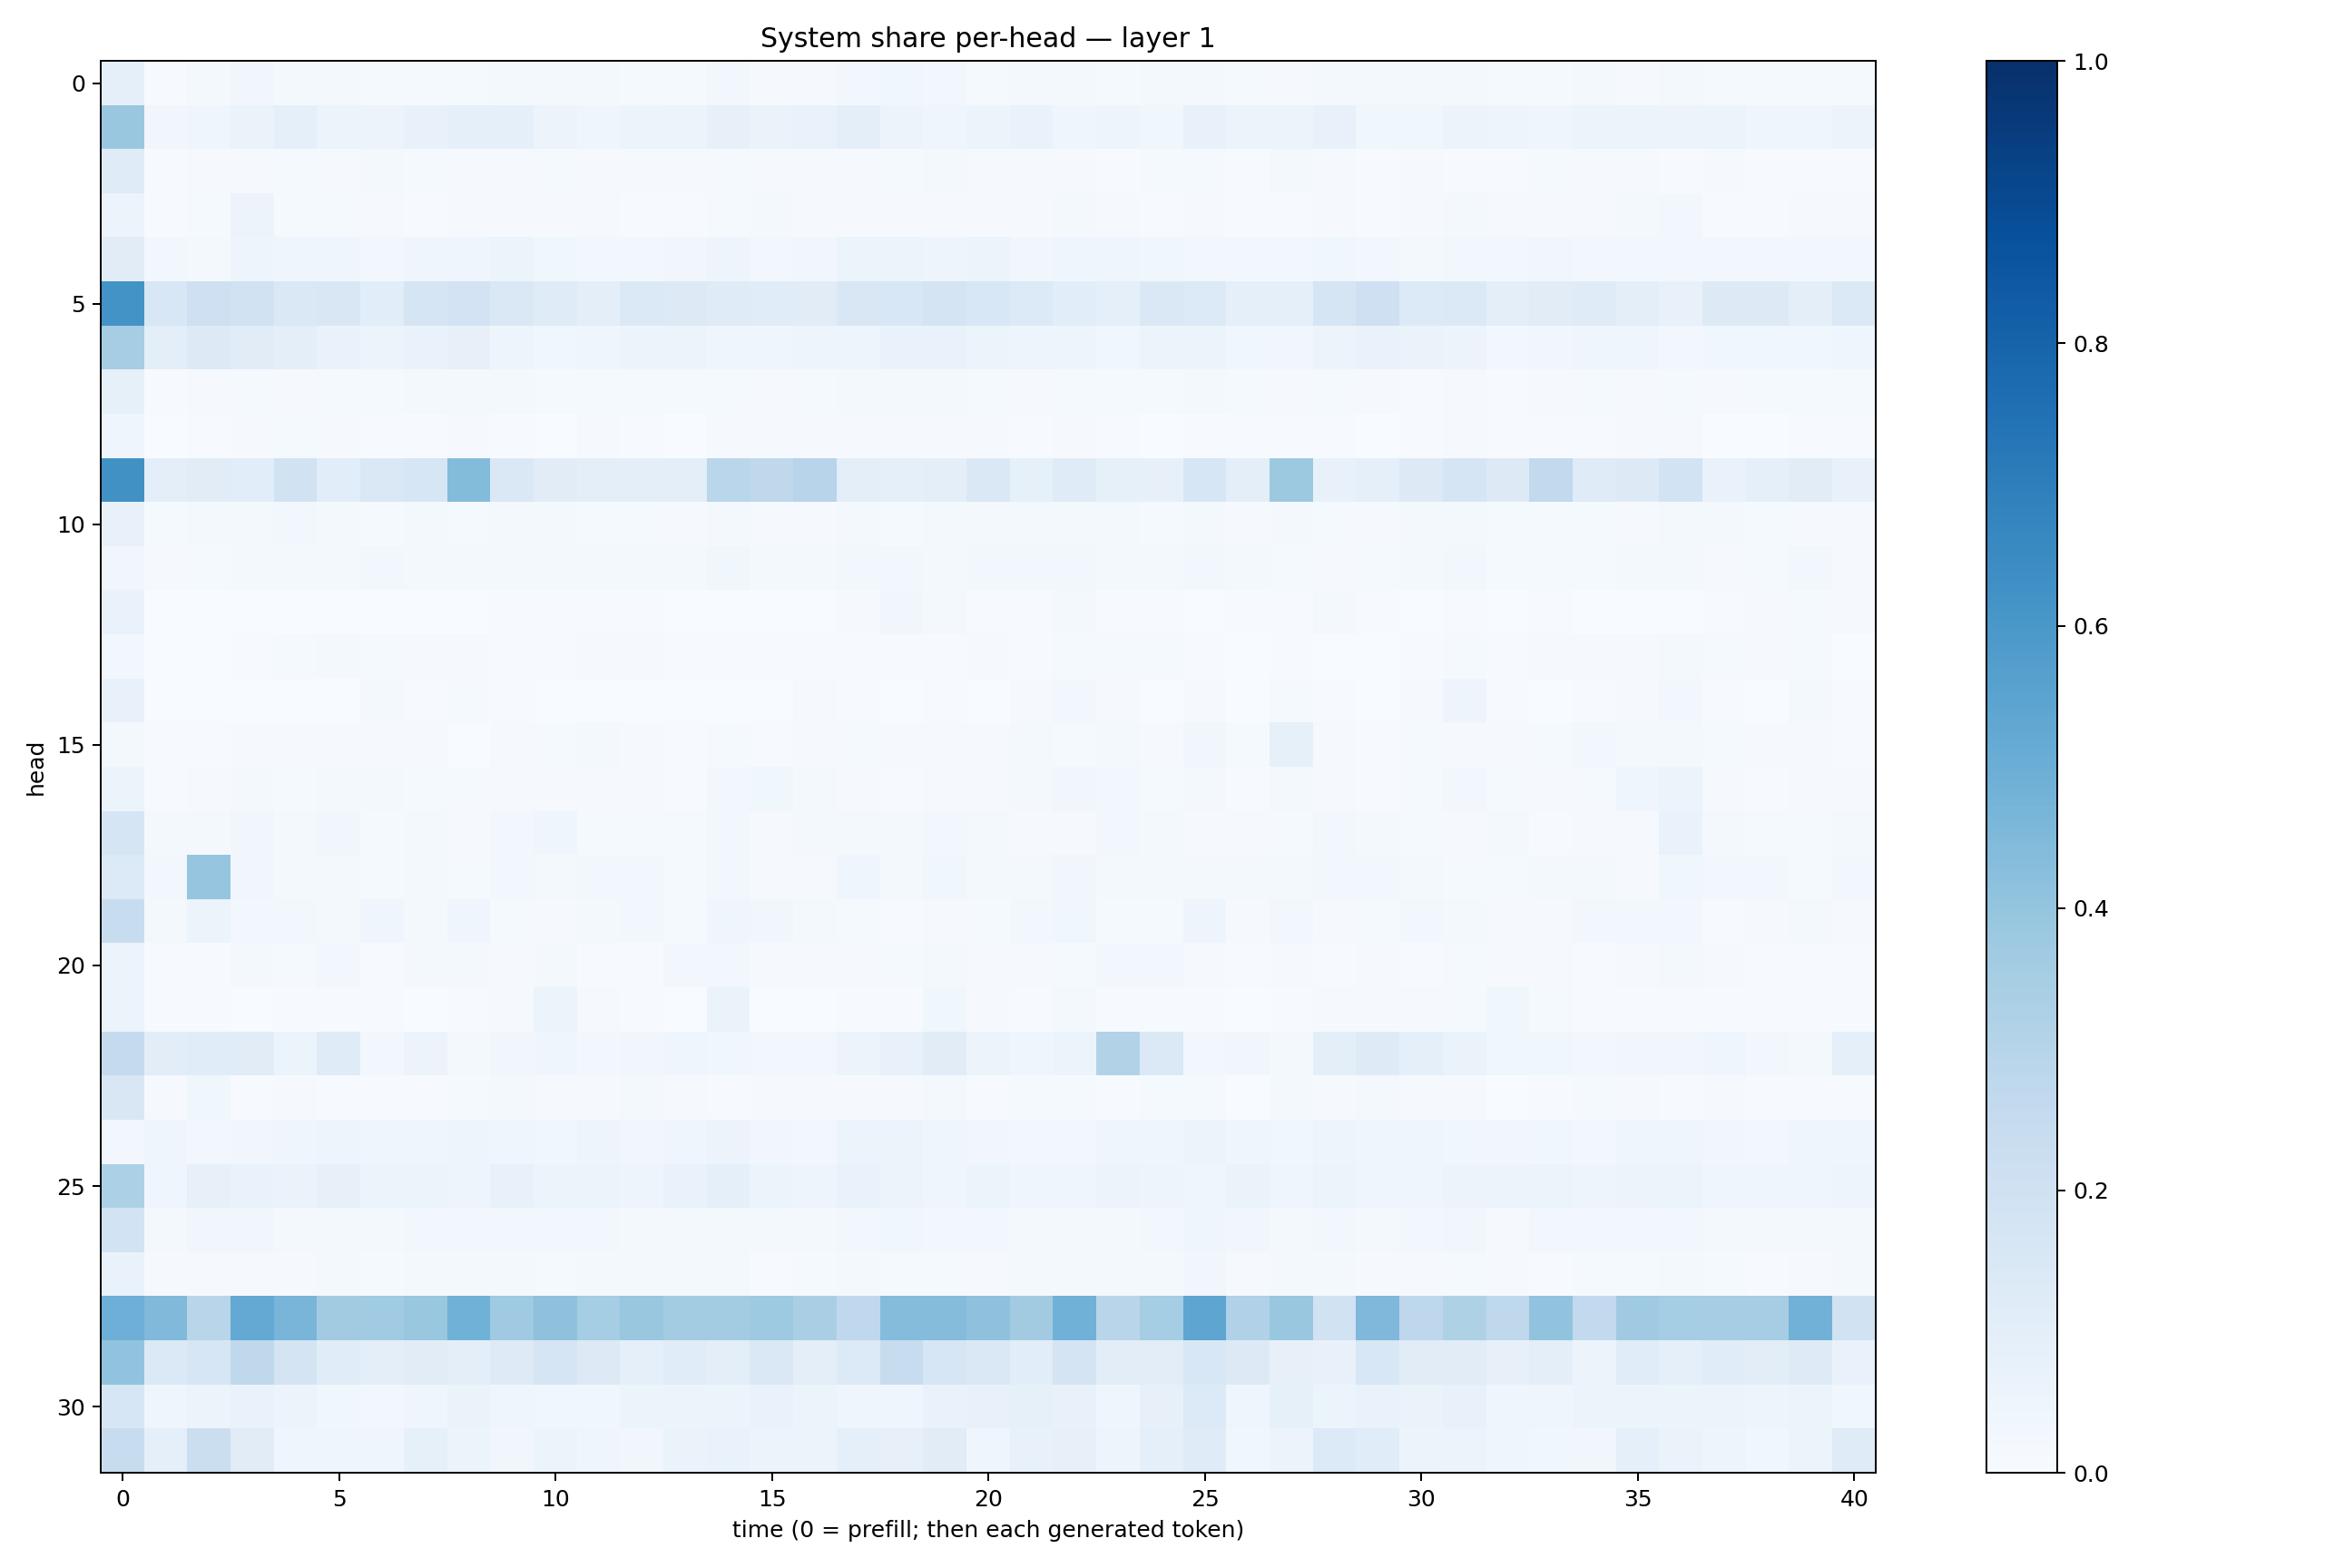

The table this chart was drawn from, first rows:
0.08755207, 0.006375584, 0.015712408, 0.03261207, 0.020832686, 0.017777182, 0.01454318, 0.013981927, 0.013283727, 0.017749228, 0.021811055, 0.01655926, 0.015521113, 0.0150837535, 0.029513784, 0.01164534, 0.011694111, 0.024633178, 0.03656598, 0.030903934, 0.014580686, 0.018888842, 0.016956681, 0.015089446
0.3828, 0.03497, 0.04032, 0.06506, 0.08622, 0.06072, 0.05487, 0.07591, 0.09061, 0.09356, 0.05712, 0.0467, 0.05222, 0.05925, 0.08137, 0.06426, 0.06889, 0.09661, 0.05553, 0.03917, 0.05358, 0.06852, 0.04447, 0.04929
0.1176, 0.007726, 0.008626, 0.01073, 0.015, 0.01162, 0.01591, 0.01201, 0.01046, 0.009564, 0.01189, 0.01141, 0.008463, 0.01054, 0.01194, 0.007998, 0.008884, 0.009839, 0.01327, 0.02078, 0.01083, 0.01006, 0.008644, 0.006542
0.05565, 0.006385, 0.01377, 0.05474, 0.01451, 0.01262, 0.00872, 0.006128, 0.008931, 0.01121, 0.01099, 0.009352, 0.007354, 0.006255, 0.01441, 0.01928, 0.0085, 0.007926, 0.01082, 0.01161, 0.009661, 0.008509, 0.01981, 0.01168
0.1101, 0.02481, 0.01928, 0.04882, 0.04053, 0.04167, 0.03123, 0.04604, 0.04007, 0.05318, 0.03882, 0.02751, 0.02685, 0.03439, 0.0484, 0.02896, 0.03335, 0.05219, 0.05175, 0.04718, 0.05312, 0.03216, 0.04537, 0.04259
0.6188, 0.1546, 0.208, 0.1897, 0.141, 0.1496, 0.1082, 0.1663, 0.1823, 0.1444, 0.1185, 0.09782, 0.1379, 0.1288, 0.1187, 0.1143, 0.1105, 0.1501, 0.1538, 0.1762, 0.1554, 0.1334, 0.1063, 0.09331
0.3497, 0.09896, 0.1313, 0.113, 0.09787, 0.06962, 0.05532, 0.06927, 0.07915, 0.05051, 0.037, 0.04363, 0.05482, 0.05521, 0.04168, 0.04275, 0.04697, 0.04721, 0.0679, 0.06932, 0.05927, 0.04789, 0.04834, 0.03661
0.08403, 0.007644, 0.00906, 0.01238, 0.01094, 0.01356, 0.01298, 0.01597, 0.01751, 0.01579, 0.01194, 0.01203, 0.0129, 0.01326, 0.01366, 0.008628, 0.01333, 0.0157, 0.01601, 0.01573, 0.0134, 0.01054, 0.01501, 0.01304
0.04306, 0.002646, 0.004543, 0.01154, 0.01521, 0.009395, 0.005754, 0.00597, 0.0111, 0.00603, 0.003556, 0.01125, 0.005782, 0.003223, 0.007918, 0.01005, 0.01112, 0.008097, 0.01164, 0.008397, 0.01009, 0.004964, 0.0102, 0.005305
0.6254, 0.09655, 0.1124, 0.1087, 0.1893, 0.1066, 0.1443, 0.1631, 0.439, 0.1411, 0.1111, 0.1005, 0.09567, 0.1012, 0.2883, 0.2732, 0.2951, 0.1001, 0.08887, 0.0946, 0.1457, 0.08513, 0.1206, 0.08541
0.07329, 0.01202, 0.0162, 0.02108, 0.02351, 0.01568, 0.013, 0.0183, 0.01544, 0.01716, 0.01758, 0.01348, 0.01495, 0.01061, 0.01996, 0.008817, 0.0103, 0.01643, 0.01492, 0.01603, 0.01605, 0.02283, 0.02174, 0.01626
0.03413, 0.009652, 0.01331, 0.0211, 0.023, 0.01768, 0.02407, 0.01857, 0.02011, 0.01735, 0.02307, 0.01852, 0.01713, 0.01653, 0.03774, 0.01888, 0.01855, 0.02354, 0.02766, 0.01811, 0.02448, 0.02425, 0.02593, 0.01857
0.07007, 0.002612, 0.001242, 0.002673, 0.002435, 0.002961, 0.002084, 0.001869, 0.0006822, 0.006989, 0.007782, 0.006692, 0.003969, 0.00255, 0.002986, 0.001142, 0.0005582, 0.008245, 0.03472, 0.02287, 0.006979, 0.004542, 0.01622, 0.004532
0.03007, 0.00226, 0.002439, 0.006035, 0.01425, 0.01749, 0.01311, 0.01137, 0.009666, 0.007337, 0.006151, 0.01114, 0.008527, 0.005778, 0.006311, 0.006993, 0.004512, 0.004836, 0.005294, 0.005079, 0.01091, 0.004991, 0.01548, 0.01347
0.07723, 0.002368, 0.003727, 0.002479, 0.002663, 0.003074, 0.01716, 0.004994, 0.01293, 0.003966, 0.003661, 0.003662, 0.003054, 0.002805, 0.002577, 0.00201, 0.01055, 0.00612, 0.002282, 0.004913, 0.002723, 0.01083, 0.03079, 0.008676
0.02055, 0.007626, 0.006288, 0.01009, 0.008389, 0.009569, 0.008563, 0.008352, 0.003705, 0.0102, 0.01372, 0.01892, 0.007995, 0.007222, 0.01441, 0.006694, 0.007963, 0.01264, 0.009965, 0.009872, 0.00791, 0.02181, 0.01535, 0.02136
0.05124, 0.006561, 0.009006, 0.01778, 0.01177, 0.02264, 0.016, 0.01329, 0.01372, 0.008756, 0.009791, 0.01155, 0.01015, 0.006205, 0.02654, 0.03717, 0.02164, 0.0102, 0.006519, 0.009397, 0.01131, 0.01621, 0.03199, 0.02646
0.1706, 0.01611, 0.02135, 0.03208, 0.01827, 0.03427, 0.01371, 0.01896, 0.009727, 0.02458, 0.03932, 0.01542, 0.0139, 0.01534, 0.02463, 0.009307, 0.0171, 0.02172, 0.01793, 0.02834, 0.01657, 0.00913, 0.00983, 0.02427
0.1333, 0.02866, 0.3953, 0.03154, 0.01687, 0.01988, 0.01553, 0.01623, 0.01427, 0.02463, 0.02303, 0.02958, 0.02581, 0.01429, 0.03057, 0.01053, 0.009261, 0.03993, 0.02168, 0.0369, 0.01666, 0.01977, 0.03157, 0.01626
0.2399, 0.01609, 0.06064, 0.0253, 0.0301, 0.01828, 0.04217, 0.02084, 0.03942, 0.01241, 0.009925, 0.0225, 0.02371, 0.01513, 0.03911, 0.03474, 0.01609, 0.01343, 0.004632, 0.009546, 0.01516, 0.02892, 0.03839, 0.01203
0.05865, 0.005122, 0.005949, 0.01683, 0.01457, 0.02504, 0.007758, 0.02064, 0.01661, 0.008781, 0.021, 0.00585, 0.005731, 0.02409, 0.02408, 0.008403, 0.009272, 0.01125, 0.01398, 0.01939, 0.009066, 0.008167, 0.01208, 0.02473
0.06136, 0.006047, 0.004403, 0.003277, 0.006246, 0.006214, 0.005081, 0.003281, 0.004158, 0.008097, 0.06228, 0.01132, 0.006762, 0.002851, 0.06595, 0.002309, 0.003437, 0.004741, 0.004002, 0.03779, 0.00958, 0.007222, 0.01666, 0.004121
0.2533, 0.1035, 0.1142, 0.1104, 0.05085, 0.1177, 0.02958, 0.05479, 0.02265, 0.03396, 0.04245, 0.0307, 0.03181, 0.03984, 0.03796, 0.03074, 0.03025, 0.05511, 0.07259, 0.1107, 0.05602, 0.03931, 0.05232, 0.3101
0.1499, 0.01013, 0.03618, 0.006431, 0.009572, 0.004613, 0.006659, 0.006434, 0.01327, 0.02107, 0.0108, 0.01019, 0.0188, 0.008422, 0.005416, 0.009591, 0.009061, 0.008147, 0.009748, 0.01679, 0.007351, 0.01462, 0.01393, 0.005115
0.03047, 0.03987, 0.02928, 0.03373, 0.03971, 0.04732, 0.03991, 0.03963, 0.04782, 0.04663, 0.03824, 0.05051, 0.03359, 0.04251, 0.05491, 0.03334, 0.02753, 0.06104, 0.06072, 0.04614, 0.03235, 0.02964, 0.03031, 0.04115
0.3297, 0.04458, 0.07982, 0.06979, 0.06582, 0.07986, 0.05221, 0.05421, 0.0498, 0.07689, 0.05133, 0.05888, 0.0502, 0.06689, 0.0895, 0.05373, 0.04793, 0.06927, 0.05832, 0.04517, 0.05226, 0.03926, 0.04377, 0.05791
0.1871, 0.01916, 0.03467, 0.03174, 0.02101, 0.01949, 0.01607, 0.02628, 0.03025, 0.02359, 0.02761, 0.02558, 0.01866, 0.02102, 0.02202, 0.02034, 0.0233, 0.02468, 0.03904, 0.02959, 0.03072, 0.02016, 0.02129, 0.01763
0.07009, 0.00844, 0.008427, 0.01145, 0.009822, 0.01803, 0.01454, 0.01628, 0.02022, 0.0218, 0.01481, 0.01583, 0.01622, 0.01988, 0.01952, 0.007571, 0.01466, 0.01704, 0.01311, 0.01424, 0.009501, 0.01586, 0.01589, 0.01992
0.4949, 0.4481, 0.2904, 0.5225, 0.465, 0.36, 0.3641, 0.3888, 0.4869, 0.3711, 0.413, 0.3521, 0.3886, 0.3585, 0.358, 0.3737, 0.338, 0.266, 0.4368, 0.4363, 0.4112, 0.3602, 0.4881, 0.2929
0.4039, 0.14, 0.1601, 0.2702, 0.1724, 0.1171, 0.09516, 0.1105, 0.09764, 0.1219, 0.1682, 0.1262, 0.08681, 0.1138, 0.09842, 0.1469, 0.1011, 0.1356, 0.2385, 0.1628, 0.1445, 0.1087, 0.1719, 0.1033
0.1599, 0.04668, 0.06226, 0.06909, 0.05608, 0.03761, 0.02487, 0.04671, 0.06404, 0.04099, 0.03631, 0.03601, 0.05099, 0.05376, 0.05436, 0.06665, 0.05959, 0.03973, 0.04441, 0.06682, 0.07471, 0.08374, 0.07033, 0.04479
0.2349, 0.09333, 0.2228, 0.1109, 0.04072, 0.04482, 0.0425, 0.08516, 0.06072, 0.03459, 0.0514, 0.03961, 0.03498, 0.06471, 0.07001, 0.05826, 0.05492, 0.08964, 0.08056, 0.11, 0.0464, 0.07675, 0.07925, 0.04919
